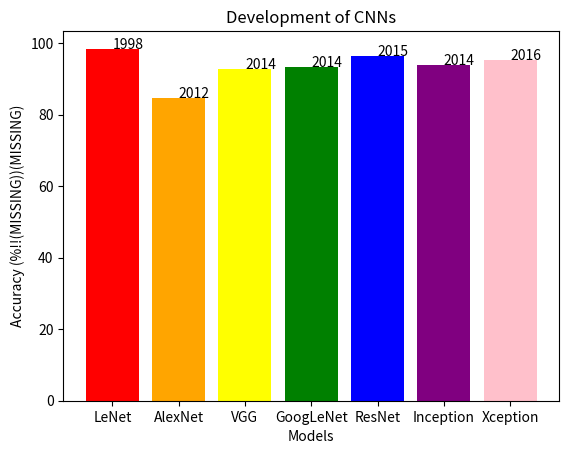

The matplotlib source for this figure:
# import matplotlib.pyplot as plt
#
# import random
#
# history = ["1998","2012","2014-1","2014-2","2015","2017"]
# acc = [10,20,30,40,50,60]
# la = ["LeNet","AlexNet","ZFNet","VGG","GoogleNet","ResNet","SENet"]
#
# x_data = ["{}年".format(i) for i in history]
# y_data = [random.randint(0, 100) for i in range(6)]
#
# plt.rcParams["font.sans-serif"] = ['SimHei']
# plt.rcParams["axes.unicode_minus"] = False
#
# for i in range(len(x_data)):
#     plt.bar(x_data[i], y_data[i])
#
# plt.title("CNN发展")
# plt.xlabel("时间")
# plt.ylabel("准确率")
#
# plt.show()

# import matplotlib.pyplot as plt
#
# # 构造数据
# X_set = [1, 2, 3, 4, 5]
# Y_set = [128, 211, 136, 234, 150]
# p1 = plt.bar(X_set, Y_set, width= 0.35, label='value')
# plt.bar_label(p1, label_type='edge')
# plt.title('The distribution of XXX')
# plt.show()

# import matplotlib.pyplot as plt
#
# # CNN的发展历史
# models = ['LeNet', 'AlexNet', 'VGG', 'GoogLeNet', 'ResNet', 'Inception', 'Xception']
# years = [1998, 2012, 2014, 2014, 2015, 2014, 2016]
# accuracies = [98.4, 84.7, 92.7, 93.3, 96.5, 93.9, 95.3]
#
# # 绘制柱状图
# plt.bar(models, accuracies)
#
# # 添加标签
# for i, model in enumerate(models):
#     plt.annotate(years[i], (model, accuracies[i]))
#
# # 添加标题和标签
# plt.title('Development of CNNs')
# plt.xlabel('Models')
# plt.ylabel('Accuracy (%!)(MISSING)')
#
# # 显示图像
# plt.show()

import matplotlib.pyplot as plt

# CNN的发展历史
models = ['LeNet', 'AlexNet', 'VGG', 'GoogLeNet', 'ResNet', 'Inception', 'Xception']
years = [1998, 2012, 2014, 2014, 2015, 2014, 2016]
accuracies = [98.4, 84.7, 92.7, 93.3, 96.5, 93.9, 95.3]

# 定义颜色
colors = ['red', 'orange', 'yellow', 'green', 'blue', 'purple', 'pink']

# 绘制柱状图
plt.bar(models, accuracies, color=colors)

# 添加标签
for i, model in enumerate(models):
    plt.annotate(years[i], (model, accuracies[i]))

# 添加标题和标签
plt.title('Development of CNNs')
plt.xlabel('Models')
plt.ylabel('Accuracy (%!!(MISSING))(MISSING)')

# 显示图像
plt.show()

